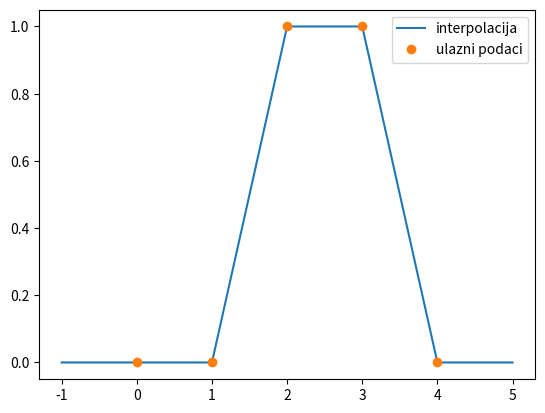

Generate this figure with matplotlib:
import numpy as np

x = np.array([0, 1, 2, 3 ,4])
y = np.array([0, 0, 1, 1, 0])

xr = np.linspace(-1, 5, num=1000)
yr = np.interp(xr, x, y)

# crtanje interpoliranih vrijednosti
import matplotlib.pyplot as plt
plt.plot(xr, yr, '-', label='interpolacija')
plt.plot(x, y, 'o', label='ulazni podaci')
plt.legend(loc='best')
plt.show()
